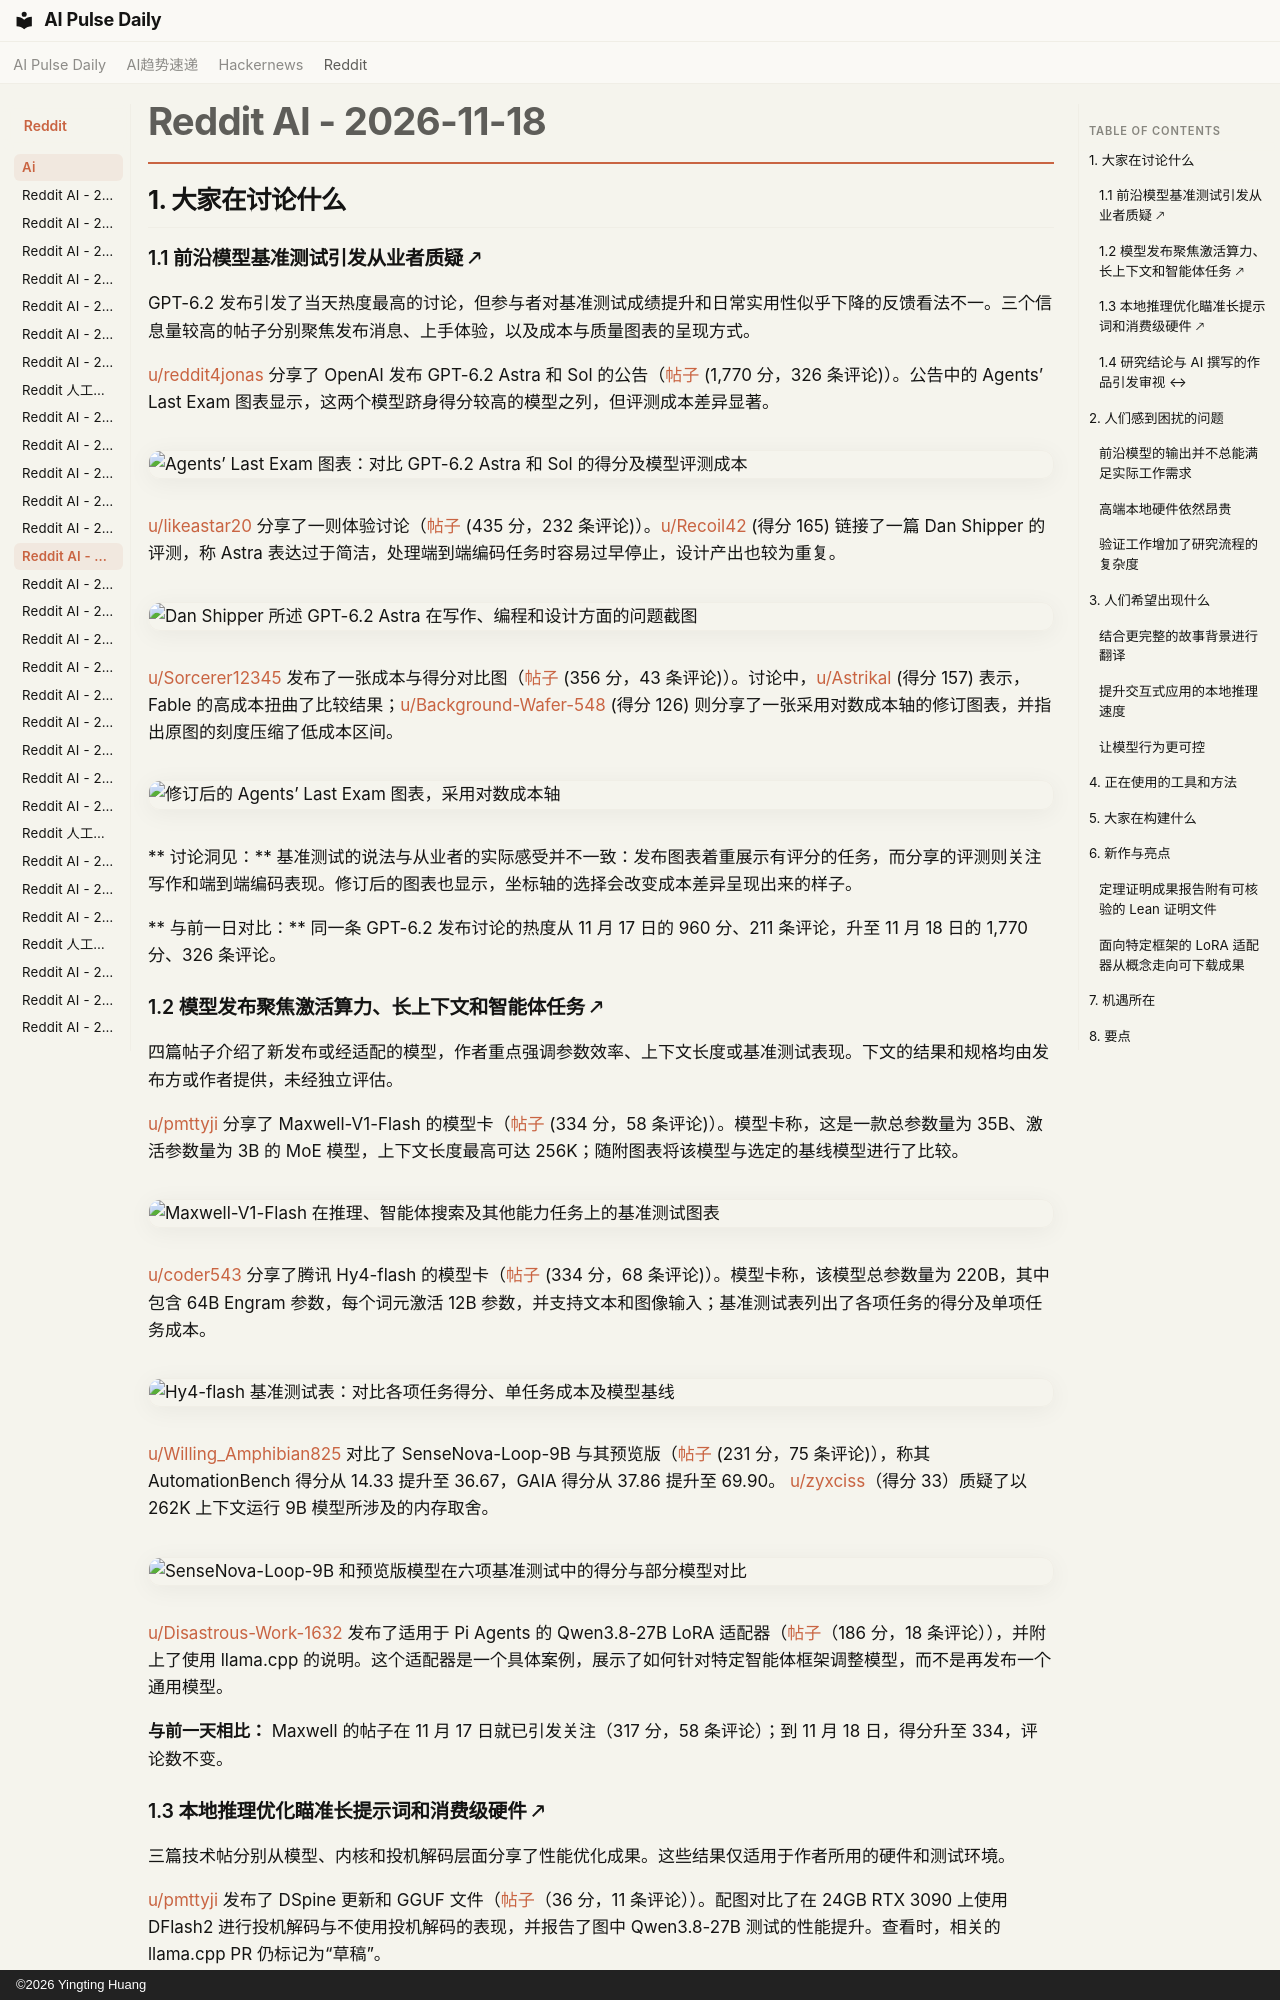

repository: vibewatch/vibewatch.github.io · page: reddit/ai/2026-11-18.zh/index.html · generator: mkdocs · copyright: ©2026 Yingting Huang

# Reddit AI - 2026-11-18

## 1. 大家在讨论什么

### 1.1 前沿模型基准测试引发从业者质疑 🡕

GPT-6.2 发布引发了当天热度最高的讨论，但参与者对基准测试成绩提升和日常实用性似乎下降的反馈看法不一。三个信息量较高的帖子分别聚焦发布消息、上手体验，以及成本与质量图表的呈现方式。

[u/reddit4jonas](https://www.reddit.com/user/reddit4jonas) 分享了 OpenAI 发布 GPT-6.2 Astra 和 Sol 的公告（[帖子](https://www.reddit.com/r/singularity/comments/1xyr3ia/introducing_gpt62_astra_and_sol/) (1,770 分，326 条评论)）。公告中的 Agents’ Last Exam 图表显示，这两个模型跻身得分较高的模型之列，但评测成本差异显著。

![Agents’ Last Exam 图表：对比 GPT-6.2 Astra 和 Sol 的得分及模型评测成本](https://preview.redd.it/eb90v3bnn72i1.png?width=1324&format=png&auto=webp&s=1311b09fd7ce25c83a38c6c3942828869ddca226)

[u/likeastar20](https://www.reddit.com/user/likeastar20) 分享了一则体验讨论（[帖子](https://www.reddit.com/r/singularity/comments/1xys887/oh_no/) (435 分，232 条评论)）。[u/Recoil42](https://www.reddit.com/user/Recoil42) (得分 165) 链接了一篇 Dan Shipper 的评测，称 Astra 表达过于简洁，处理端到端编码任务时容易过早停止，设计产出也较为重复。

![Dan Shipper 所述 GPT-6.2 Astra 在写作、编程和设计方面的问题截图](https://preview.redd.it/3htzcs9zv72i1.png?width=1188&format=png&auto=webp&s=d76d00413e5040466f14a18e92ae3122b3472c61)

[u/Sorcerer12345](https://www.reddit.com/user/Sorcerer12345) 发布了一张成本与得分对比图（[帖子](https://www.reddit.com/r/singularity/comments/1xyriqf/ill_quit_my_job_to_study_the_genius_making_of/) (356 分，43 条评论)）。讨论中，[u/Astrikal](https://www.reddit.com/user/Astrikal) (得分 157) 表示，Fable 的高成本扭曲了比较结果；[u/Background-Wafer-548](https://www.reddit.com/user/Background-Wafer-548) (得分 126) 则分享了一张采用对数成本轴的修订图表，并指出原图的刻度压缩了低成本区间。

![修订后的 Agents’ Last Exam 图表，采用对数成本轴](https://preview.redd.it/n6tjfuups72i1.png?width=1254&format=png&auto=webp&s=ba660087dfeded5ac27edad27ce5e35cede185de)

** 讨论洞见：** 基准测试的说法与从业者的实际感受并不一致：发布图表着重展示有评分的任务，而分享的评测则关注写作和端到端编码表现。修订后的图表也显示，坐标轴的选择会改变成本差异呈现出来的样子。

** 与前一日对比：** 同一条 GPT-6.2 发布讨论的热度从 11 月 17 日的 960 分、211 条评论，升至 11 月 18 日的 1,770 分、326 条评论。

### 1.2 模型发布聚焦激活算力、长上下文和智能体任务 🡕

四篇帖子介绍了新发布或经适配的模型，作者重点强调参数效率、上下文长度或基准测试表现。下文的结果和规格均由发布方或作者提供，未经独立评估。

[u/pmttyji](https://www.reddit.com/user/pmttyji) 分享了 Maxwell-V1-Flash 的模型卡（[帖子](https://www.reddit.com/r/LocalLLaMA/comments/1xyamk6/maxwellmodelmaxwellv1flash_hugging_face/) (334 分，58 条评论)）。模型卡称，这是一款总参数量为 35B、激活参数量为 3B 的 MoE 模型，上下文长度最高可达 256K；随附图表将该模型与选定的基线模型进行了比较。

![Maxwell-V1-Flash 在推理、智能体搜索及其他能力任务上的基准测试图表](https://preview.redd.it/y3ibhofip42i1.png?width=1797&format=png&auto=webp&s=7d4b70f6bca506a57cb641ff9035721511757158)

[u/coder543](https://www.reddit.com/user/coder543) 分享了腾讯 Hy4-flash 的模型卡（[帖子](https://www.reddit.com/r/LocalLLaMA/comments/1xz5tym/tencenthy4flash_hugging_face/) (334 分，68 条评论)）。模型卡称，该模型总参数量为 220B，其中包含 64B Engram 参数，每个词元激活 12B 参数，并支持文本和图像输入；基准测试表列出了各项任务的得分及单项任务成本。

![Hy4-flash 基准测试表：对比各项任务得分、单任务成本及模型基线](https://preview.redd.it/16ude1j2wa2i1.png?width=977&format=png&auto=webp&s=55553f379f4388baafc960252262c2c576e9801c)

[u/Willing_Amphibian825](https://www.reddit.com/user/Willing_Amphibian825) 对比了 SenseNova-Loop-9B 与其预览版（[帖子](https://www.reddit.com/r/LocalLLaMA/comments/1xymz9z/sensenovaloop9b_vs_its_own_preview/) (231 分，75 条评论)），称其 AutomationBench 得分从 14.33 提升至 36.67，GAIA 得分从 37.86 提升至 69.90。 [u/zyxciss](https://www.reddit.com/user/zyxciss)（得分 33）质疑了以 262K 上下文运行 9B 模型所涉及的内存取舍。

![SenseNova-Loop-9B 和预览版模型在六项基准测试中的得分与部分模型对比](https://i.redd.it/y6w814wqv62i1.png)

[u/Disastrous-Work-1632](https://www.reddit.com/user/Disastrous-Work-1632) 发布了适用于 Pi Agents 的 Qwen3.8-27B LoRA 适配器（[帖子](https://www.reddit.com/r/LocalLLaMA/comments/1xykw4l/harness_adapters_fine_tune_qwen3827b_for_pi_agents/)（186 分，18 条评论）），并附上了使用 llama.cpp 的说明。这个适配器是一个具体案例，展示了如何针对特定智能体框架调整模型，而不是再发布一个通用模型。

**与前一天相比：** Maxwell 的帖子在 11 月 17 日就已引发关注（317 分，58 条评论）；到 11 月 18 日，得分升至 334，评论数不变。

### 1.3 本地推理优化瞄准长提示词和消费级硬件 🡕

三篇技术帖分别从模型、内核和投机解码层面分享了性能优化成果。这些结果仅适用于作者所用的硬件和测试环境。

[u/pmttyji](https://www.reddit.com/user/pmttyji) 发布了 DSpine 更新和 GGUF 文件（[帖子](https://www.reddit.com/r/LocalLLaMA/comments/1xycsm1/dspine_updates_on_pr_ggufs/)（36 分，11 条评论））。配图对比了在 24GB RTX 3090 上使用 DFlash2 进行投机解码与不使用投机解码的表现，并报告了图中 Qwen3.8-27B 测试的性能提升。查看时，相关的 llama.cpp PR 仍标记为“草稿”。

![DSpine 推测解码图表，展示 RTX 3090 测试配置、上下文深度及对比基线](https://i.redd.it/aggut1rc542i1.png)

[u/No-Dragonfly6246](https://www.reddit.com/user/No-Dragonfly6246) 报告称，他们为 Gemma 4 在 Ryzen AI Max+ 395 上实现了定制的 int4 GEMM（[帖子](https://www.reddit.com/r/LocalLLaMA/comments/1xygpmv/strix_halo_int4_cores_gemma_4_31b_at_243x/)（26 分，17 条评论））。作者的图表显示，在所述测试中，Gemma 4 31B 的速度为每秒 15.3 个 token，而使用 llama.cpp 时为每秒 6.3 个 token；作者称速度提升了 2.43 倍。

![作者报告的 Gemma 4 吞吐量对比：Strix Halo 上的 int4 构建版本与 llama.cpp](https://i.redd.it/63thgd9ea52i1.png)

[u/jacek2023](https://www.reddit.com/user/jacek2023) 分享了一项已合并到 llama.cpp 的改动：轮换 K/V 的读取顺序，以提高 L2 缓存命中率（[帖子](https://www.reddit.com/r/LocalLLaMA/comments/1xyi6hj/rotate_kv_read_order_for_better_l2_cache_hit/)（94 分，8 条评论））。基准测试显示，在 RTX 5090 上对 Qwen 27B Q4_K_M 进行测试时，处理 131,072 个 token 的提示词速度最高可达原来的 1.41 倍；在 65,536 个 token 时，提升幅度较小。

**讨论要点：**这些帖子展示了多种提升本地推理速度的途径，但没有一项能证明不同模型或硬件都能普遍提速。比较项目成熟度时，应区分已合并的运行时改动与仍处于草稿阶段或由作者自行开展的项目。
